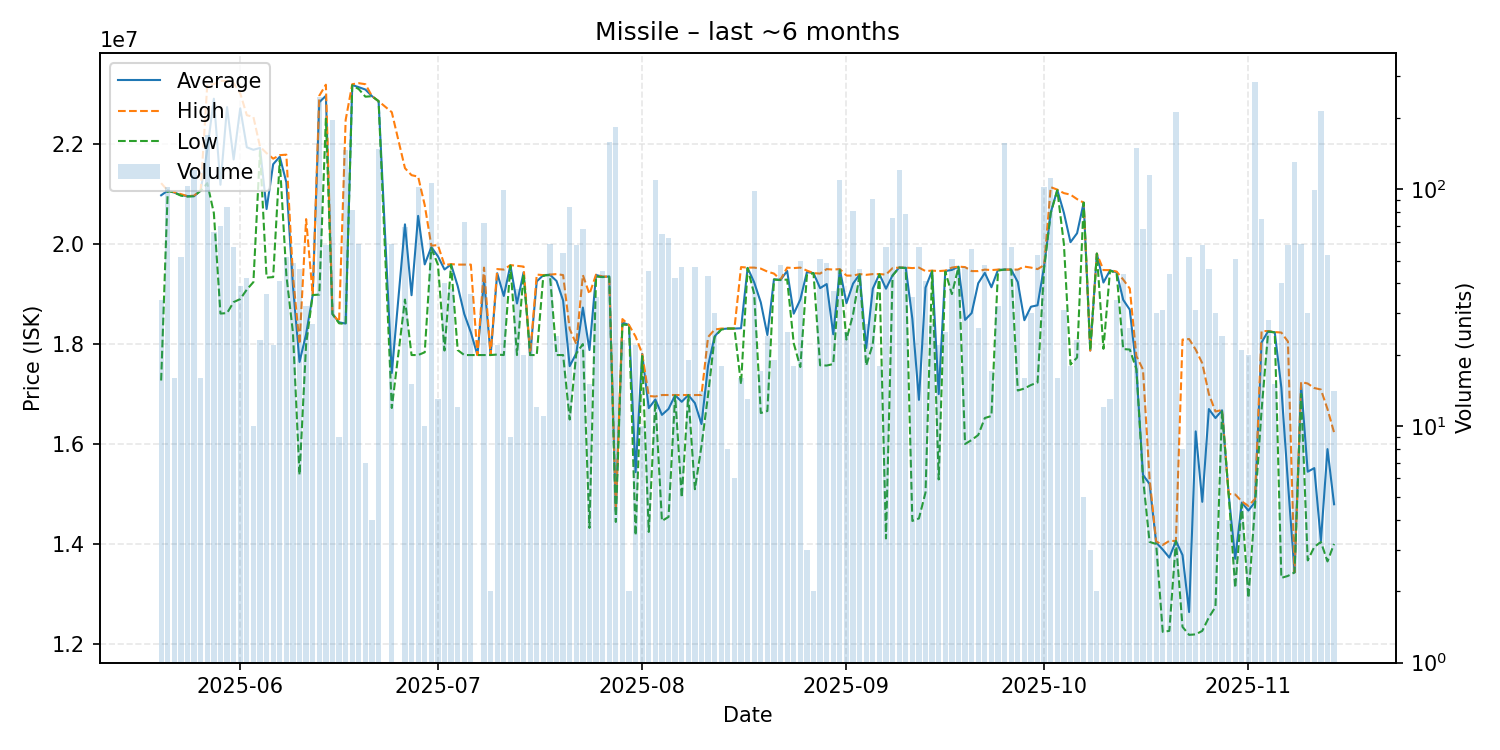

Data behind this chart, as committed beside it:
date, average, highest, lowest, order_count, volume
2025-05-20, 20977059, 21220000, 17270000, 5, 34
2025-05-21, 21070000, 21070000, 21070000, 17, 102
2025-05-22, 21031250, 21040000, 21030000, 5, 16
2025-05-23, 20980385, 21000000, 20970000, 10, 52
2025-05-24, 20960000, 20960000, 20950000, 11, 103
2025-05-25, 20960000, 20970000, 20960000, 18, 121
2025-05-26, 21071875, 21080000, 21070000, 4, 16
2025-05-27, 21890000, 23190000, 21220000, 32, 170
2025-05-28, 22909848, 23200000, 20620000, 17, 66
2025-05-29, 21187000, 23270000, 18610000, 15, 70
2025-05-30, 22742381, 23260000, 18620000, 16, 84
2025-05-31, 21693684, 23220000, 18840000, 13, 57
2025-06-01, 22717949, 23020000, 18900000, 11, 39
2025-06-02, 21938095, 22580000, 19090000, 8, 42
2025-06-03, 21887000, 22545000, 19240000, 5, 10
2025-06-04, 21924348, 21950000, 21860000, 7, 23
2025-06-05, 20701667, 21820000, 19330000, 10, 36
2025-06-06, 21598636, 21710000, 19340000, 7, 22
2025-06-07, 21748537, 21780000, 21680000, 12, 41
2025-06-08, 21236731, 21790000, 19380000, 13, 52
2025-06-09, 19168367, 19370000, 18230000, 13, 49
2025-06-10, 17642391, 18000000, 15380000, 12, 46
2025-06-11, 18199688, 20500000, 18000000, 7, 32
2025-06-12, 18982593, 18990000, 18980000, 3, 27
2025-06-13, 22840000, 22970000, 18990000, 21, 245
2025-06-14, 22967759, 23190000, 22510000, 11, 58
2025-06-15, 18600000, 18600000, 18600000, 13, 196
2025-06-16, 18434444, 18450000, 18415000, 4, 9
2025-06-17, 18410000, 22485000, 18400000, 19, 146
2025-06-18, 23184146, 23200000, 23180000, 13, 82
2025-06-19, 23139831, 23220000, 23100000, 12, 59
2025-06-20, 23092857, 23200000, 22950000, 2, 7
2025-06-21, 22960000, 22960000, 22960000, 1, 4
2025-06-22, 22860000, 22860000, 22860000, 17, 148
2025-06-24, 17420678, 22640000, 16720000, 9, 59
2025-06-26, 20395652, 21520000, 18890000, 16, 69
2025-06-27, 18977333, 21380000, 17780000, 4, 15
2025-06-28, 20565000, 21350000, 17780000, 18, 102
2025-06-29, 19594000, 20780000, 17835000, 4, 10
2025-06-30, 19940000, 19970000, 19920000, 11, 106
2025-07-01, 19756923, 19980000, 19590000, 6, 13
2025-07-02, 19492250, 19580000, 17870000, 13, 40
2025-07-03, 19593421, 19600000, 19590000, 8, 38
2025-07-04, 19161667, 19590000, 17880000, 3, 12
2025-07-05, 18602192, 19590000, 17780000, 13, 73
2025-07-06, 18233333, 19590000, 17780000, 4, 36
2025-07-07, 17780000, 17780000, 17780000, 1, 1
2025-07-08, 19288611, 19530000, 17780000, 11, 72
2025-07-09, 17780000, 17780000, 17780000, 1, 2
2025-07-10, 19417273, 19500000, 17790000, 6, 22
2025-07-11, 18962222, 19490000, 17780000, 11, 99
2025-07-12, 19575556, 19580000, 19570000, 3, 9
2025-07-13, 18811579, 19565000, 17780000, 6, 38
2025-07-14, 19433500, 19550000, 19400000, 8, 20
2025-07-15, 17780000, 17780000, 17780000, 4, 24
2025-07-16, 19254167, 19390000, 17780000, 4, 12
2025-07-17, 19378182, 19380000, 19370000, 4, 11
2025-07-18, 19387119, 19390000, 19380000, 7, 59
2025-07-19, 19262083, 19400000, 17780000, 7, 24
2025-07-20, 18871852, 19380000, 17780000, 6, 54
... 117 more rows
